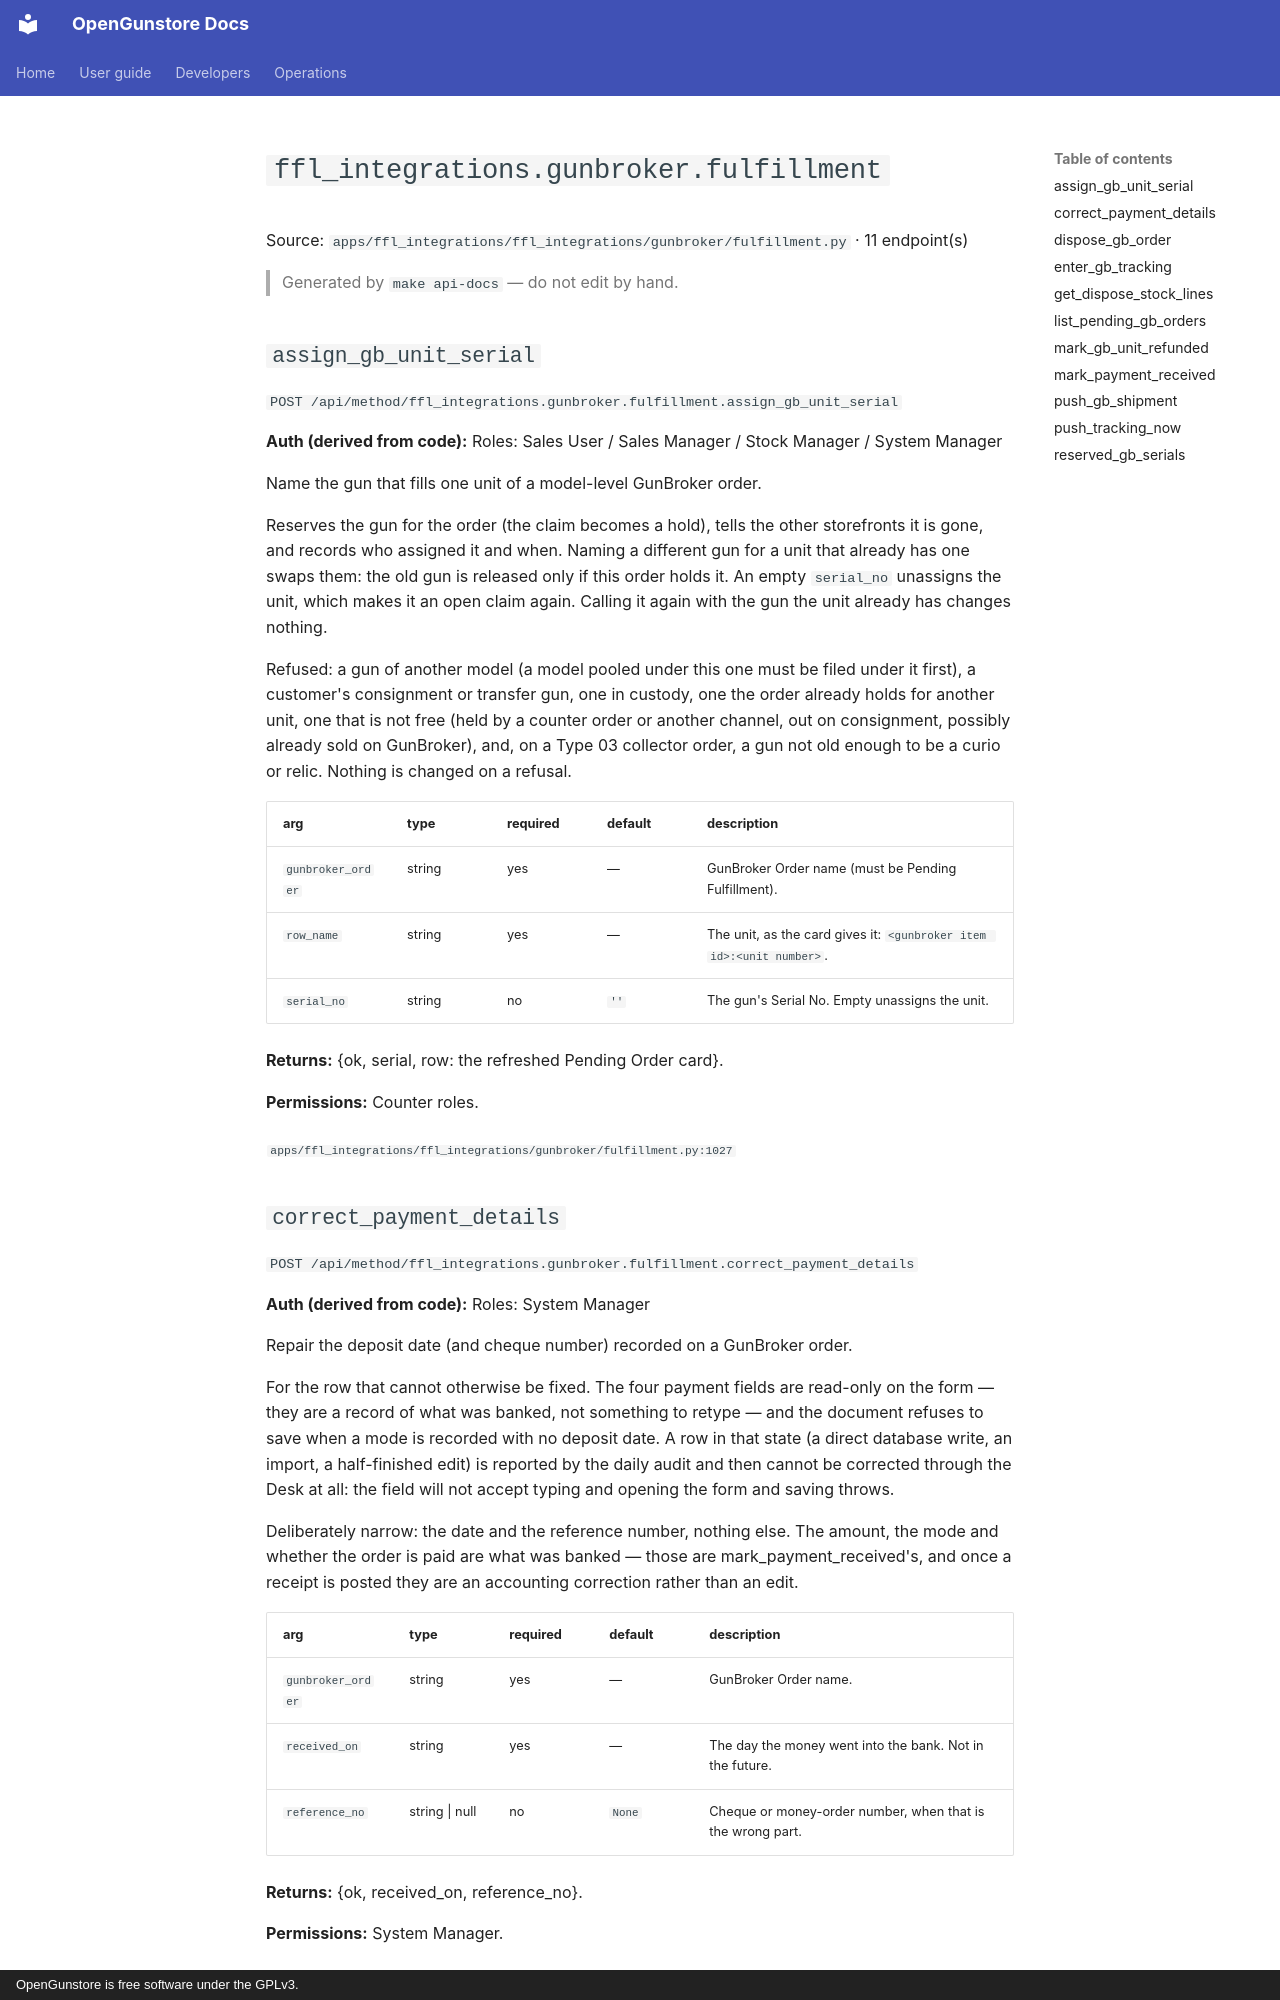

repository: Old-Steel-Arsenal/opengunstore · page: api/reference/ffl_integrations/gunbroker.fulfillment/index.html · generator: mkdocs · copyright: OpenGunstore is free software under the GPLv3.

# `ffl_integrations.gunbroker.fulfillment`

Source: `apps/ffl_integrations/ffl_integrations/gunbroker/fulfillment.py` · 11 endpoint(s)

> Generated by `make api-docs` — do not edit by hand.

## `assign_gb_unit_serial`

`POST /api/method/ffl_integrations.gunbroker.fulfillment.assign_gb_unit_serial`

**Auth (derived from code):** Roles: Sales User / Sales Manager / Stock Manager / System Manager

Name the gun that fills one unit of a model-level GunBroker order.

Reserves the gun for the order (the claim becomes a hold), tells the other
storefronts it is gone, and records who assigned it and when. Naming a
different gun for a unit that already has one swaps them: the old gun is
released only if this order holds it. An empty ``serial_no`` unassigns the
unit, which makes it an open claim again. Calling it again with the gun the
unit already has changes nothing.

Refused: a gun of another model (a model pooled under this one must be filed
under it first), a customer's consignment or transfer gun, one in custody,
one the order already holds for another unit, one that is not free (held by a
counter order or another channel, out on consignment, possibly already sold on
GunBroker), and, on a Type 03 collector order, a gun not old enough to be a
curio or relic. Nothing is changed on a refusal.

| arg | type | required | default | description |
|---|---|---|---|---|
| `gunbroker_order` | string | yes | — | GunBroker Order name (must be Pending Fulfillment). |
| `row_name` | string | yes | — | The unit, as the card gives it: ``<gunbroker item id>:<unit number>``. |
| `serial_no` | string | no | `''` | The gun's Serial No. Empty unassigns the unit. |

**Returns:** {ok, serial, row: the refreshed Pending Order card}.

**Permissions:** Counter roles.

<sub>`apps/ffl_integrations/ffl_integrations/gunbroker/fulfillment.py:1027`</sub>

## `correct_payment_details`

`POST /api/method/ffl_integrations.gunbroker.fulfillment.correct_payment_details`

**Auth (derived from code):** Roles: System Manager

Repair the deposit date (and cheque number) recorded on a GunBroker order.

For the row that cannot otherwise be fixed. The four payment fields are
read-only on the form — they are a record of what was banked, not something
to retype — and the document refuses to save when a mode is recorded with no
deposit date. A row in that state (a direct database write, an import, a
half-finished edit) is reported by the daily audit and then cannot be
corrected through the Desk at all: the field will not accept typing and
opening the form and saving throws.

Deliberately narrow: the date and the reference number, nothing else. The
amount, the mode and whether the order is paid are what was banked — those
are mark_payment_received's, and once a receipt is posted they are an
accounting correction rather than an edit.

| arg | type | required | default | description |
|---|---|---|---|---|
| `gunbroker_order` | string | yes | — | GunBroker Order name. |
| `received_on` | string | yes | — | The day the money went into the bank. Not in the future. |
| `reference_no` | string \| null | no | `None` | Cheque or money-order number, when that is the wrong part. |

**Returns:** {ok, received_on, reference_no}.

**Permissions:** System Manager.

<sub>`apps/ffl_integrations/ffl_integrations/gunbroker/fulfillment.py:734`</sub>
